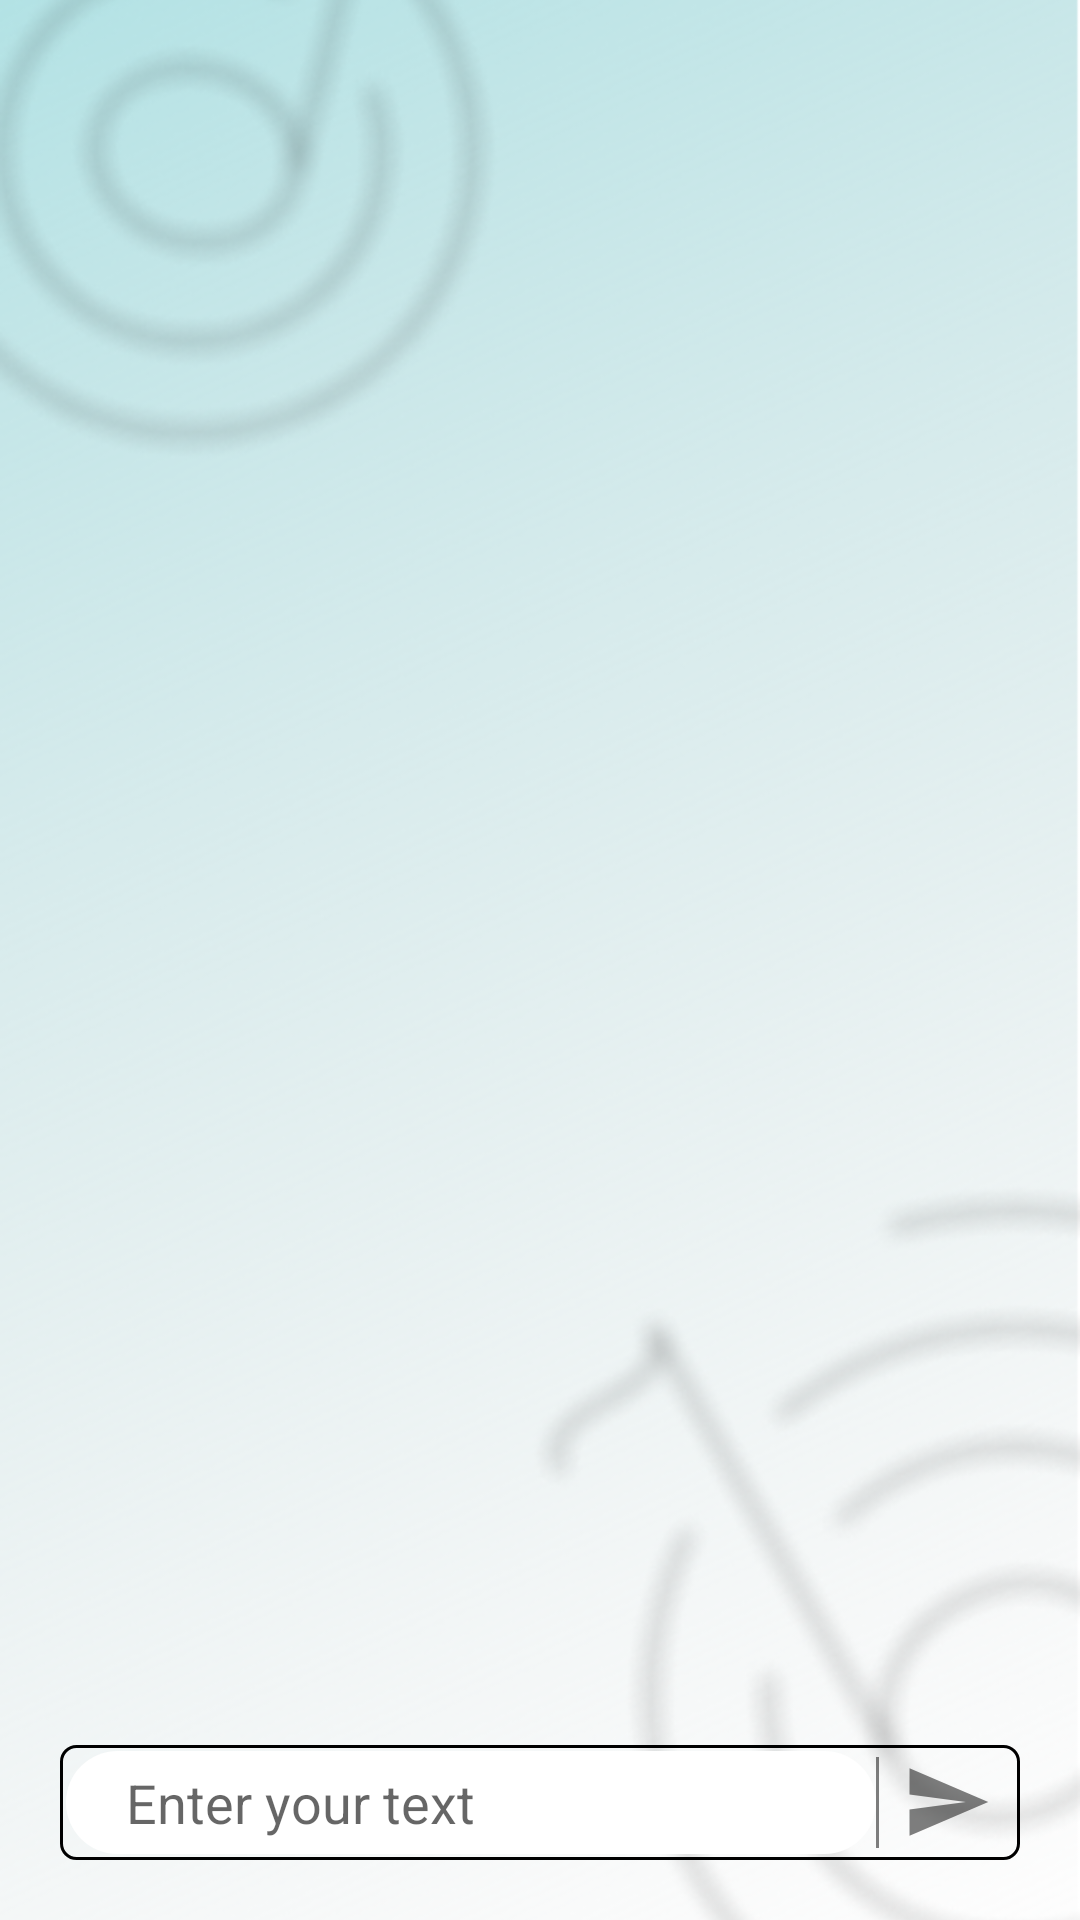

Here is an Android app screen rendered from its layout file. Give the layout XML and the strings, colors and styles it references.
<!-- AndroidManifest.xml: application theme Theme.Duan -->
<!-- res/layout/fragment_mess.xml -->
<?xml version="1.0" encoding="utf-8"?>
<androidx.constraintlayout.widget.ConstraintLayout xmlns:android="http://schemas.android.com/apk/res/android"
    xmlns:app="http://schemas.android.com/apk/res-auto"
    android:layout_width="match_parent"
    android:layout_height="match_parent"
    >

    <ImageView
        android:layout_width="match_parent"
        android:layout_height="match_parent"
        android:scaleType="centerCrop"
        android:src="@mipmap/bg"
        app:layout_constraintBottom_toBottomOf="parent" />
    <androidx.recyclerview.widget.RecyclerView
        android:id="@+id/rvDisplayMessRoom"
        android:layout_width="match_parent"
        android:layout_height="0dp"
        app:layout_constraintBottom_toTopOf="@+id/linearLayout3"
        app:layout_constraintEnd_toEndOf="parent"
        app:layout_constraintStart_toStartOf="parent"
        app:layout_constraintTop_toTopOf="parent" />


    <LinearLayout
        android:id="@+id/linearLayout3"
        android:layout_width="match_parent"
        android:layout_height="wrap_content"
        android:layout_marginBottom="20dp"
        android:orientation="horizontal"
        app:layout_constraintBottom_toBottomOf="parent"
        app:layout_constraintEnd_toEndOf="parent"
        app:layout_constraintStart_toStartOf="parent"
        android:background="@drawable/input_text_messfg"
        android:padding="2dp"
        android:layout_marginStart="20dp"
        android:layout_marginEnd="20dp">

        <EditText
            android:id="@+id/edtMessInput"
            android:layout_width="0dp"
            android:layout_height="wrap_content"
            android:layout_weight="6"
            android:hint="Enter your text"
            android:padding="5dp"
            android:background="@drawable/text_messfg_custom"
            android:paddingStart="20dp"
            android:paddingTop="10dp"
            android:paddingBottom="10dp"
            android:maxLines="3"/>
        <ImageView
            android:layout_width="1dp"
            android:layout_height="match_parent"
            android:background="@color/black"
            android:layout_marginTop="2dp"
            android:layout_marginBottom="2dp"
            android:alpha="0.5"/>
        <ImageView
            android:id="@+id/imgSendMess"
            android:layout_gravity="center_vertical"
            android:layout_width="0dp"
            android:layout_height="30dp"
            android:layout_weight="1"
            android:src="@drawable/ic_baseline_send_24" />
    </LinearLayout>
</androidx.constraintlayout.widget.ConstraintLayout>
<!-- resources referenced by this layout -->
<resources>
  <!-- drawable ic_baseline_send_24 (drawable) -->
  <vector android:autoMirrored="true" android:height="24dp"
      android:tint="#80000000" android:viewportHeight="24"
      android:viewportWidth="24" android:width="24dp" xmlns:android="http://schemas.android.com/apk/res/android">
      <path android:fillColor="@android:color/white" android:pathData="M2.01,21L23,12 2.01,3 2,10l15,2 -15,2z"/>
  </vector>
  <!-- drawable input_text_messfg (drawable) -->
  <?xml version="1.0" encoding="utf-8"?>
  <shape android:shape="rectangle" xmlns:android="http://schemas.android.com/apk/res/android">
      <corners android:radius="5dp"/>
      <stroke android:color="@color/black"
          android:width="1dp"/>
  </shape>
  <!-- drawable text_messfg_custom (drawable) -->
  <?xml version="1.0" encoding="utf-8"?>
  <shape xmlns:android="http://schemas.android.com/apk/res/android"
      android:padding="10dp"
      android:shape="rectangle" >
  
      <solid android:color="@color/white" />
  
  
      <corners
          android:bottomLeftRadius="25dp"
          android:bottomRightRadius="25dp"
          android:topLeftRadius="25dp"
          android:topRightRadius="25dp" />
  
  </shape>
  <!-- mipmap bg: png bitmap (mipmap-xhdpi, 425739 bytes) -->
  <style name="Theme.Duan" parent="Theme.MaterialComponents.DayNight.NoActionBar">
          
          <item name="colorPrimary">@color/purple_500</item>
          <item name="colorPrimaryVariant">@color/purple_700</item>
          <item name="colorOnPrimary">@color/white</item>
          
          <item name="colorSecondary">@color/teal_200</item>
          <item name="colorSecondaryVariant">@color/teal_700</item>
          <item name="colorOnSecondary">@color/black</item>
          
          <item name="android:statusBarColor" tools:targetApi="l">?attr/colorPrimaryVariant</item>
          
      </style>
  <!-- not gathered from this repository: default colours our renderer supplied (Android Studio template values) -->
  <color name="purple_500">#FF6200EE</color>
  <color name="purple_700">#FF3700B3</color>
  <color name="teal_200">#FF03DAC5</color>
  <color name="teal_700">#FF018786</color>
  <color name="black">#FF000000</color>
  <color name="white">#FFFFFFFF</color>
</resources>
